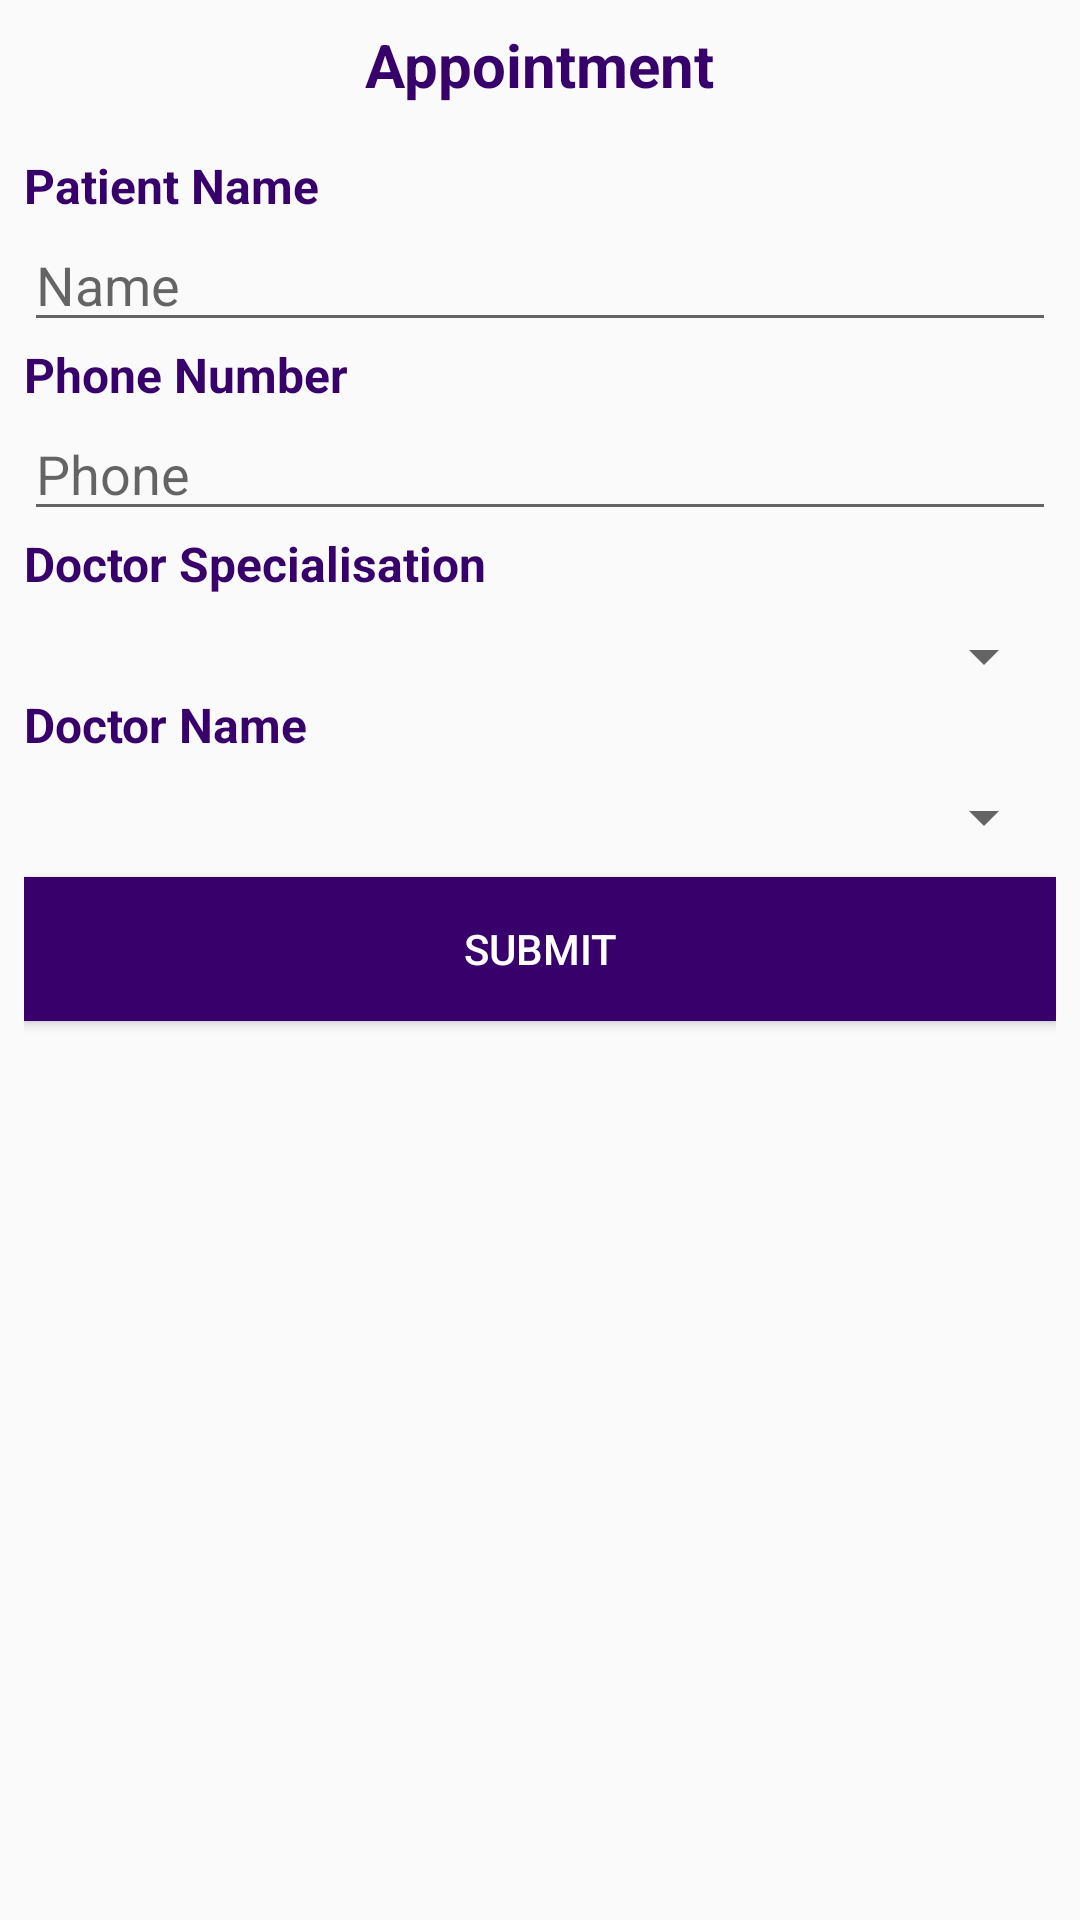

Write the Android layout XML for this screen, with the resource values it uses.
<!-- AndroidManifest.xml: application theme AppTheme -->
<!-- res/layout/activity_main.xml -->
<?xml version="1.0" encoding="utf-8"?>
<LinearLayout xmlns:android="http://schemas.android.com/apk/res/android"
    android:layout_width="match_parent"
    android:layout_height="match_parent"
    android:orientation="vertical"
    android:padding="8dp">

    <TextView
        android:layout_width="wrap_content"
        android:layout_height="wrap_content"
        android:layout_gravity="center_horizontal"
        android:text="Appointment"
        android:layout_marginBottom="16dp"
        android:textSize="20sp"
        android:textColor="@color/colorPrimary"
        android:textStyle="bold" />

    <TextView
        android:layout_width="wrap_content"
        android:layout_height="wrap_content"
        android:text="Patient Name"
        android:textSize="16sp"
        android:textColor="@color/colorPrimary"
        android:textStyle="bold" />

    <EditText
        android:id="@+id/name"
        android:layout_width="match_parent"
        android:layout_height="wrap_content"
        android:hint="Name"
        android:textColor="@color/colorPrimary" />

    <TextView
        android:layout_width="wrap_content"
        android:layout_height="wrap_content"
        android:text="Phone Number"
        android:textSize="16sp"
        android:textColor="@color/colorPrimary"
        android:textStyle="bold" />

    <EditText
        android:id="@+id/phone"
        android:layout_width="match_parent"
        android:layout_height="wrap_content"
        android:hint="Phone"
        android:textColor="@color/colorPrimary" />
    <TextView
        android:layout_width="wrap_content"
        android:layout_height="wrap_content"
        android:text="Doctor Specialisation"
        android:textSize="16sp"
        android:layout_marginBottom="8dp"

        android:textColor="@color/colorPrimary"
        android:textStyle="bold" />
    <Spinner
        android:id="@+id/specialisation"
        android:layout_width="match_parent"
        android:layout_height="wrap_content">

    </Spinner>

    <TextView
        android:layout_width="wrap_content"
        android:layout_height="wrap_content"
        android:text="Doctor Name"
        android:layout_marginBottom="8dp"
        android:textSize="16sp"
        android:textColor="@color/colorPrimary"
        android:textStyle="bold" />
    <Spinner
        android:id="@+id/doctorName"
        android:layout_width="match_parent"
        android:layout_height="wrap_content">

    </Spinner>

    <Button
        android:id="@+id/submitBtn"
        android:layout_width="match_parent"
        android:layout_height="wrap_content"
        android:layout_marginTop="8dp"
        android:text="Submit"
        android:background="@color/colorPrimary"
        android:textColor="@android:color/white"/>



</LinearLayout>
<!-- resources referenced by this layout -->
<resources>
  <color name="colorPrimary">#38006b</color>
  <style name="AppTheme" parent="Theme.AppCompat.Light.DarkActionBar">
          
          <item name="colorPrimary">@color/colorPrimary</item>
          <item name="colorPrimaryDark">@color/colorPrimary</item>
          <item name="colorAccent">@color/colorPrimary</item>
  
      </style>
</resources>
